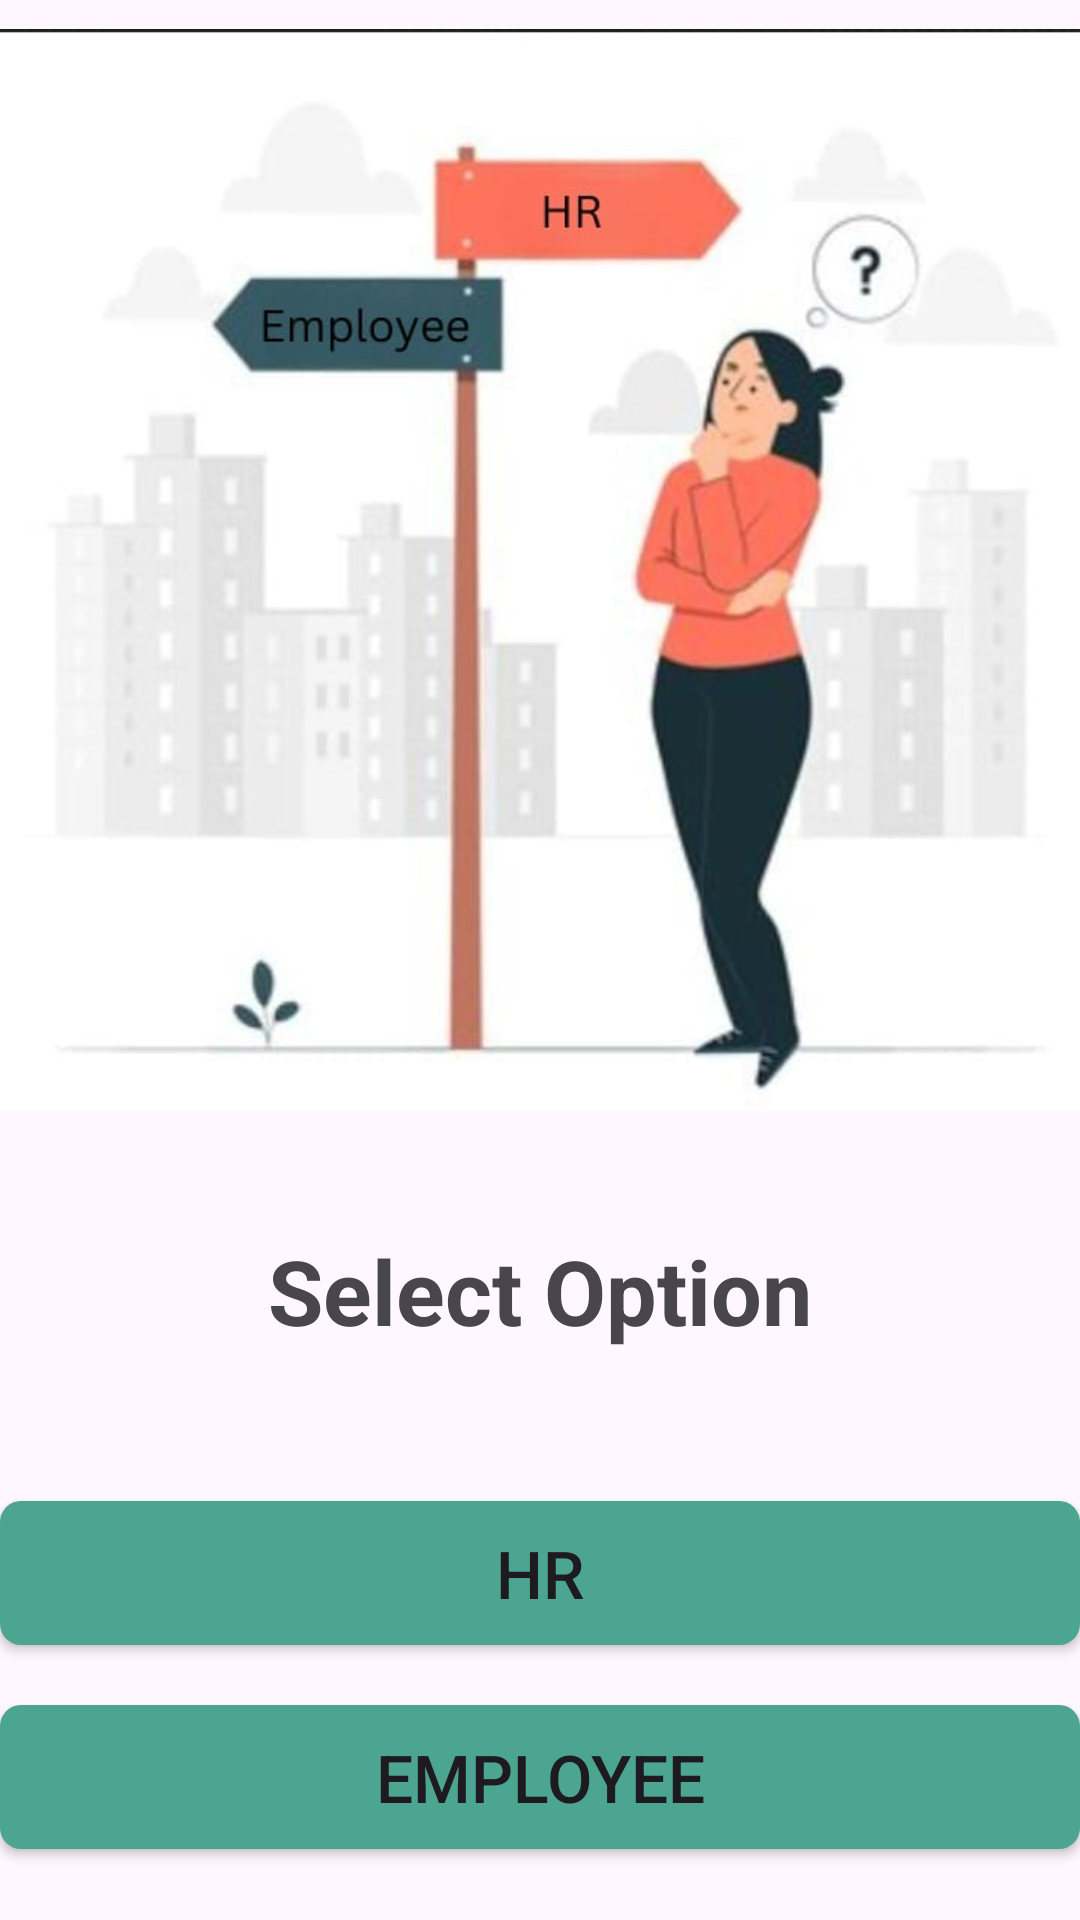

This screen was rendered from an Android layout file. Write that file and the resources it references.
<!-- AndroidManifest.xml: application theme Theme.Connect -->
<!-- res/layout/activity_select_hr_employe.xml -->
<?xml version="1.0" encoding="utf-8"?>
<LinearLayout xmlns:android="http://schemas.android.com/apk/res/android"
    xmlns:app="http://schemas.android.com/apk/res-auto"
    xmlns:tools="http://schemas.android.com/tools"
    android:id="@+id/main"
    android:layout_width="match_parent"
    android:layout_height="match_parent"
    tools:context=".Select_HR_Employee"
    android:orientation="vertical"
    android:layout_marginEnd="12dp"
    android:layout_marginStart="12dp">

    <ImageView
        android:layout_width="match_parent"
        android:layout_height="380dp"
        android:src="@drawable/hr_emp_select"/>

    <TextView
        android:layout_width="match_parent"
        android:layout_height="wrap_content"
        android:text = "Select Option"
        android:textSize="30sp"
        android:gravity="center"
        android:textStyle="bold"
        android:layout_marginTop="30dp"
        android:layout_marginBottom="30dp"/>

    <Button
        android:id="@+id/select_HR"
        android:layout_marginTop="20dp"
        android:layout_width="match_parent"
        android:layout_height="wrap_content"
        android:text="HR"
        android:textSize="22sp"
        android:background="@drawable/next_button"/>

    <Button
        android:id="@+id/select_Employee"
        android:layout_marginTop="20dp"
        android:layout_width="match_parent"
        android:layout_height="wrap_content"
        android:text="Employee"
        android:textSize="22sp"
        android:background="@drawable/next_button"/>

</LinearLayout>
<!-- resources referenced by this layout -->
<resources>
  <!-- drawable hr_emp_select: jpg bitmap (drawable, 25100 bytes) -->
  <!-- drawable next_button (drawable) -->
  <?xml version="1.0" encoding="utf-8"?>
  <shape xmlns:android="http://schemas.android.com/apk/res/android"
      android:shape="rectangle">
  
      <solid android:color="@color/teal_green"/>
      <corners android:radius="7dp"/>
  
  </shape>
  <style name="Theme.Connect" parent="Base.Theme.Connect" />
  <color name="teal_green">#4BA591</color>
  <style name="Base.Theme.Connect" parent="Theme.Material3.DayNight.NoActionBar">
          
           <item name="colorPrimary">@color/teal_green</item>
      </style>
</resources>
